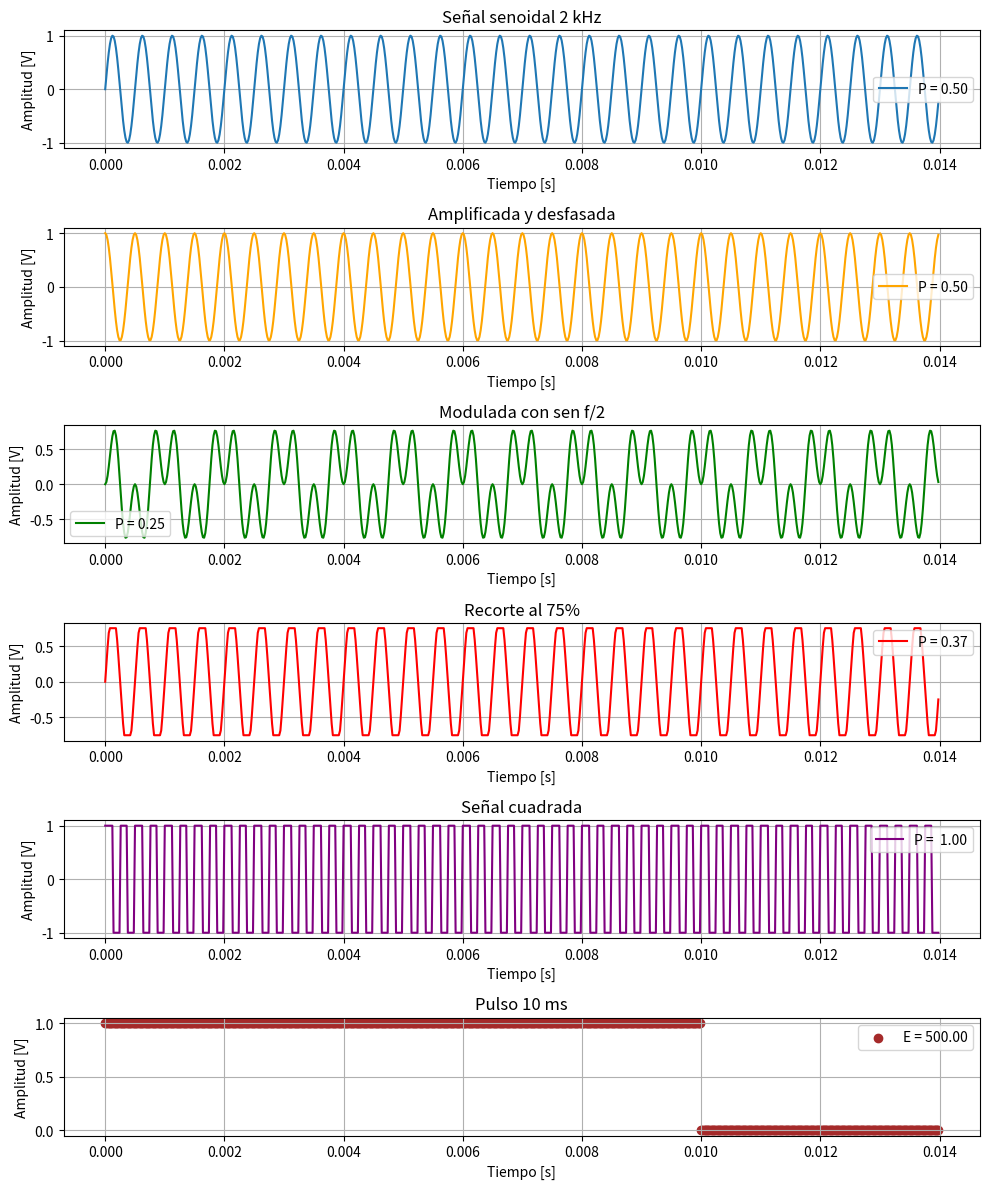
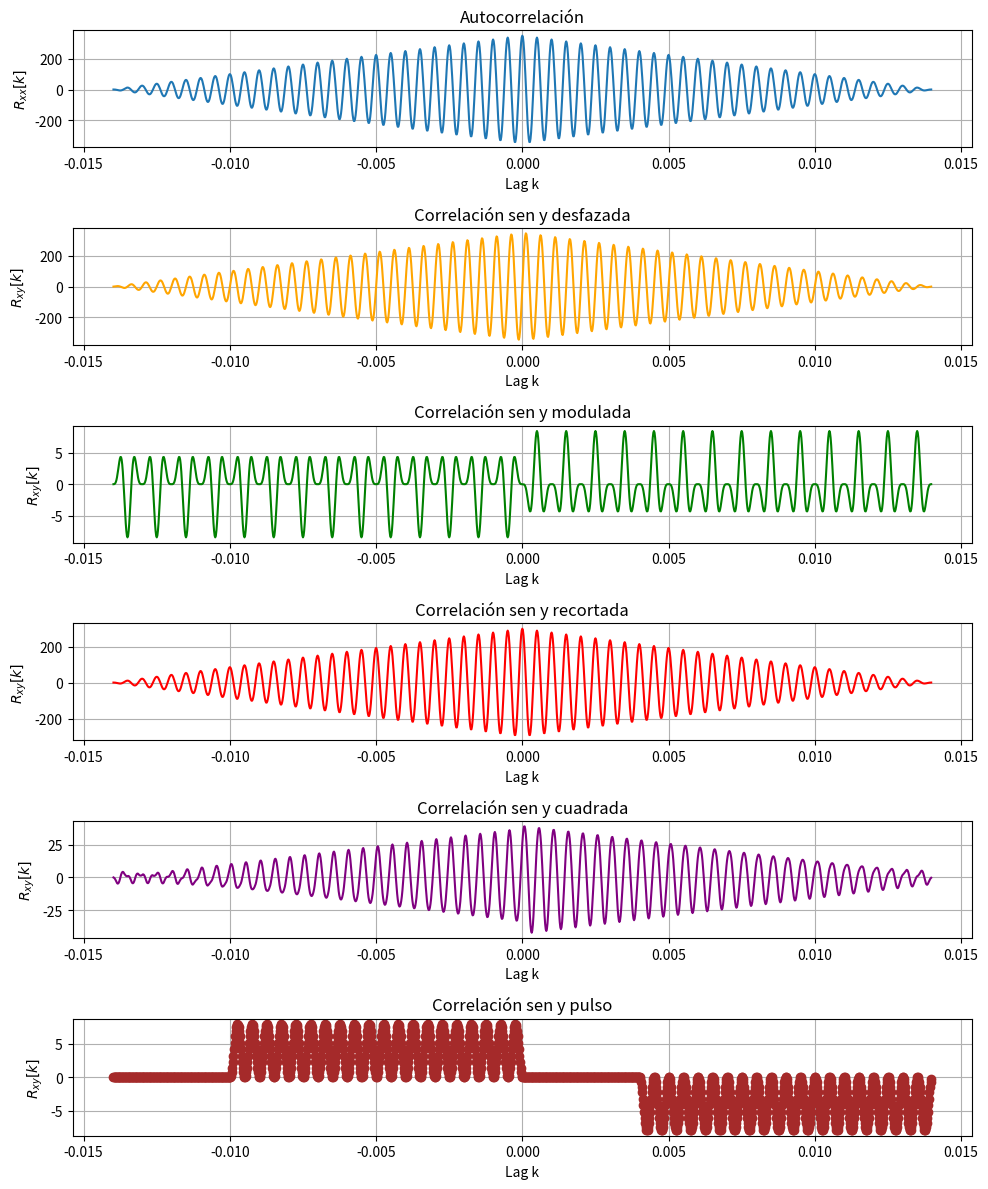

Python code for these plots, in order: (Note: this script raises an exception after producing the figures.)
#!/usr/bin/env python3
# -*- coding: utf-8 -*-
"""
Created on Wed Aug 20 18:51:49 2025

@author: milenawaichnan
"""
import matplotlib.pyplot as plt
import numpy as np
#import scipy as sc
from scipy import signal
from scipy.io import wavfile

fs = 50000 # frecuencia de muestreo, aplica para todas las señales
N = 700  # cantidad de muestras, aplica para todas las señales 
fx = 2000 #frecuencia para las senoidales
Ts = 1/fs
t = np.arange(N) * Ts # crea el array de tiempo que se usa en todas las señales

def mi_funcion_sen (A0, fx, phase, t ):
    x = A0 * np.sin(2 * np.pi * fx * t + phase)
    return x

def funcion_cuadrada (fcuad):
    x = signal.square(2 * np.pi * fcuad * t)
    return x

def pulsos(t, T):
    pulso = np.where(t < T, 1.0, 0.0)
    return pulso

#señal original
x_senoidal = mi_funcion_sen(A0 = 1, fx = fx, phase = 0, t = t)
potencia_x1 = np.mean((x_senoidal) ** 2)
print("P= ", potencia_x1)

#señal desfazada
x_desfazada = mi_funcion_sen(A0 = 1, fx = fx, phase = np.pi/2, t = t)
potencia_x2 = np.mean((x_desfazada) ** 2)
print("P= ", potencia_x2)

#señal modulada con una de la mitad de su frecuencia
x_aux = mi_funcion_sen(A0 = 1, fx = fx/2, phase = 0, t = t)
x_modulada = x_senoidal * x_aux
potencia_x3 = np.mean((x_modulada) ** 2)
print("P= ", potencia_x3)

#señal recortada al 75%
x_recortada = np.clip(x_senoidal, -0.75, 0.75, out=None)
potencia_x4 = np.mean((x_recortada) ** 2)
print("P= ", potencia_x4)

#señal cuadrada 4KHz
x_cuadrada = funcion_cuadrada(fcuad = 4000)
potencia_x5 = np.mean((x_cuadrada) ** 2)
print("P= ", potencia_x5)

#pulso de 10ms
x_pulsos = pulsos(t, 0.01)
energia_x6 = np.sum((x_pulsos) ** 2)
print("E= ", energia_x6)

#Graficos
fig, axs = plt.subplots(6, 1, figsize=(10, 12))  # 6 filas, 1 columna

# Señal senoidal
axs[0].plot(t, x_senoidal,label = f"P = {potencia_x1:.2f}")
axs[0].set_title("Señal senoidal 2 kHz")
axs[0].set_xlabel("Tiempo [s]")
axs[0].set_ylabel("Amplitud [V]")
axs[0].legend()
axs[0].grid(True)

# Amplificada y desfasada
axs[1].plot(t, x_desfazada,label = f"P = {potencia_x2:.2f}", color="orange")
axs[1].set_title("Amplificada y desfasada")
axs[1].set_xlabel("Tiempo [s]")
axs[1].set_ylabel("Amplitud [V]")
axs[1].legend()
axs[1].grid(True)

# Modulacion en amplitud
axs[2].plot(t, x_modulada,label = f"P = {potencia_x3:.2f}", color="green")
axs[2].set_title("Modulada con sen f/2")
axs[2].set_xlabel("Tiempo [s]")
axs[2].set_ylabel("Amplitud [V]")
axs[2].legend()
axs[2].grid(True)

# Señal recortada
axs[3].plot(t, x_recortada,label = f"P = {potencia_x4:.2f}", color="red")
axs[3].set_title("Recorte al 75%")
axs[3].set_xlabel("Tiempo [s]")
axs[3].set_ylabel("Amplitud [V]")
axs[3].legend()
axs[3].grid(True)

# Señal cuadrada
axs[4].plot(t, x_cuadrada,label = f"P = {potencia_x5: .2f}", color="purple")
axs[4].set_title("Señal cuadrada")
axs[4].set_xlabel("Tiempo [s]")
axs[4].set_ylabel("Amplitud [V]")
axs[4].legend()
axs[4].grid(True)

# Pulso rectangular
axs[5].scatter(t, x_pulsos,label = f"E = {energia_x6:.2f}", color="brown", marker="o")
axs[5].set_title("Pulso 10 ms")
axs[5].set_xlabel("Tiempo [s]")
axs[5].set_ylabel("Amplitud [V]")
axs[5].legend()
axs[5].grid(True)

# Ajustar todo
plt.tight_layout()
plt.show()


#2) Ortogonalidad

def fun_ortogonalidad(x, y):
    numerador = np.sum(x*y) ##aca ya sabe que el vector tiene N elementos, entonces suma desde n=0 hasta N-1.
    denominador = np.sqrt(np.sum(x**2)) * np.sqrt(np.sum(y**2)) # aca normalizo cada señal
    return numerador/denominador


print("señal principal vs x1 (desfasada pi/2):", fun_ortogonalidad(x_senoidal, x_desfazada))
print("señal principal vs x2 (modulada):", fun_ortogonalidad(x_senoidal, x_modulada))
print("señal principal vs x3 (clipeada en amplitud):", fun_ortogonalidad(x_senoidal, x_recortada))
print("señal principal vs x4 (cuadrada de 4kHz):", fun_ortogonalidad(x_senoidal, x_cuadrada))
print("señal principal vs pulso:", fun_ortogonalidad(x_senoidal,x_pulsos))

#3) Correlacion

x0 = np.correlate(x_senoidal, x_senoidal,  mode="full")
x1 = np.correlate(x_senoidal, x_desfazada, mode="full")
x2 = np.correlate(x_senoidal, x_modulada, mode="full")
x3 = np.correlate(x_senoidal, x_recortada, mode="full")
x4 = np.correlate(x_senoidal, x_cuadrada, mode="full")
x5 = np.correlate(x_senoidal, x_pulsos, mode="full")

lags = np.arange(-N+1, N)         # retardos en muestras
lags_t = lags * Ts

fig, axs = plt.subplots(6, 1, figsize=(10, 12))  # 6 filas, 1 columna

# Autocorrelación
axs[0].plot(lags_t, x0)
axs[0].set_title("Autocorrelación")
axs[0].set_xlabel("Lag k")
axs[0].set_ylabel("$R_{xx}[k]$")
axs[0].grid(True)

# Correlación sen y desfazada
axs[1].plot(lags_t, x1, color="orange")
axs[1].set_title("Correlación sen y desfazada")
axs[1].set_xlabel("Lag k")
axs[1].set_ylabel("$R_{xy}[k]$")
axs[1].grid(True)

# Correlación sen y modulada
axs[2].plot(lags_t, x2, color="green")
axs[2].set_title("Correlación sen y modulada")
axs[2].set_xlabel("Lag k")
axs[2].set_ylabel("$R_{xy}[k]$")
axs[2].grid(True)

# Correlación sen y recortada
axs[3].plot(lags_t, x3, color="red")
axs[3].set_title("Correlación sen y recortada")
axs[3].set_xlabel("Lag k")
axs[3].set_ylabel("$R_{xy}[k]$")
axs[3].grid(True)

# Correlación sen y cuadrada
axs[4].plot(lags_t, x4, color="purple")
axs[4].set_title("Correlación sen y cuadrada")
axs[4].set_xlabel("Lag k")
axs[4].set_ylabel("$R_{xy}[k]$")
axs[4].grid(True)

# Correlación sen y pulso
axs[5].plot(lags_t, x5, color="brown", marker="o")
axs[5].set_title("Correlación sen y pulso")
axs[5].set_xlabel("Lag k")
axs[5].set_ylabel("$R_{xy}[k]$")
axs[5].grid(True)

plt.tight_layout()
plt.show()

# 4 identidad trigonometrica
w = 2 * np.pi * fs
identidad = 2 * np.sin(w * t / 2) * np.sin(w * t / 2) - np.cos(w * t / 2) + np.cos(w * t * 3 / 2)
if np.allclose(identidad, 0, atol = 1e-12):
    print("La identidad se cumple para cualquier frecuencia w")
    print("La igualdad para cualquier f es: ", np.sum(identidad))
else:
    print("No se cumple la propiedad (el resultado es distinto de 0)")
    print(identidad)
    
#5 BONUS

fs, data = wavfile.read("sonido.wav")

# Vector de tiempo
tt = np.arange(len(data)) / fs

# Energía
energia_sonido = np.sum(data**2)
print("Energía del sonido:", energia_sonido)

plt.figure()
plt.plot(tt, data, label = f"E = {energia_sonido:.2f}")
plt.xlabel("Tiempo [s]")
plt.ylabel("Amplitud")
plt.title("Señal del audio")
plt.legend()
plt.grid(True)
plt.show()

